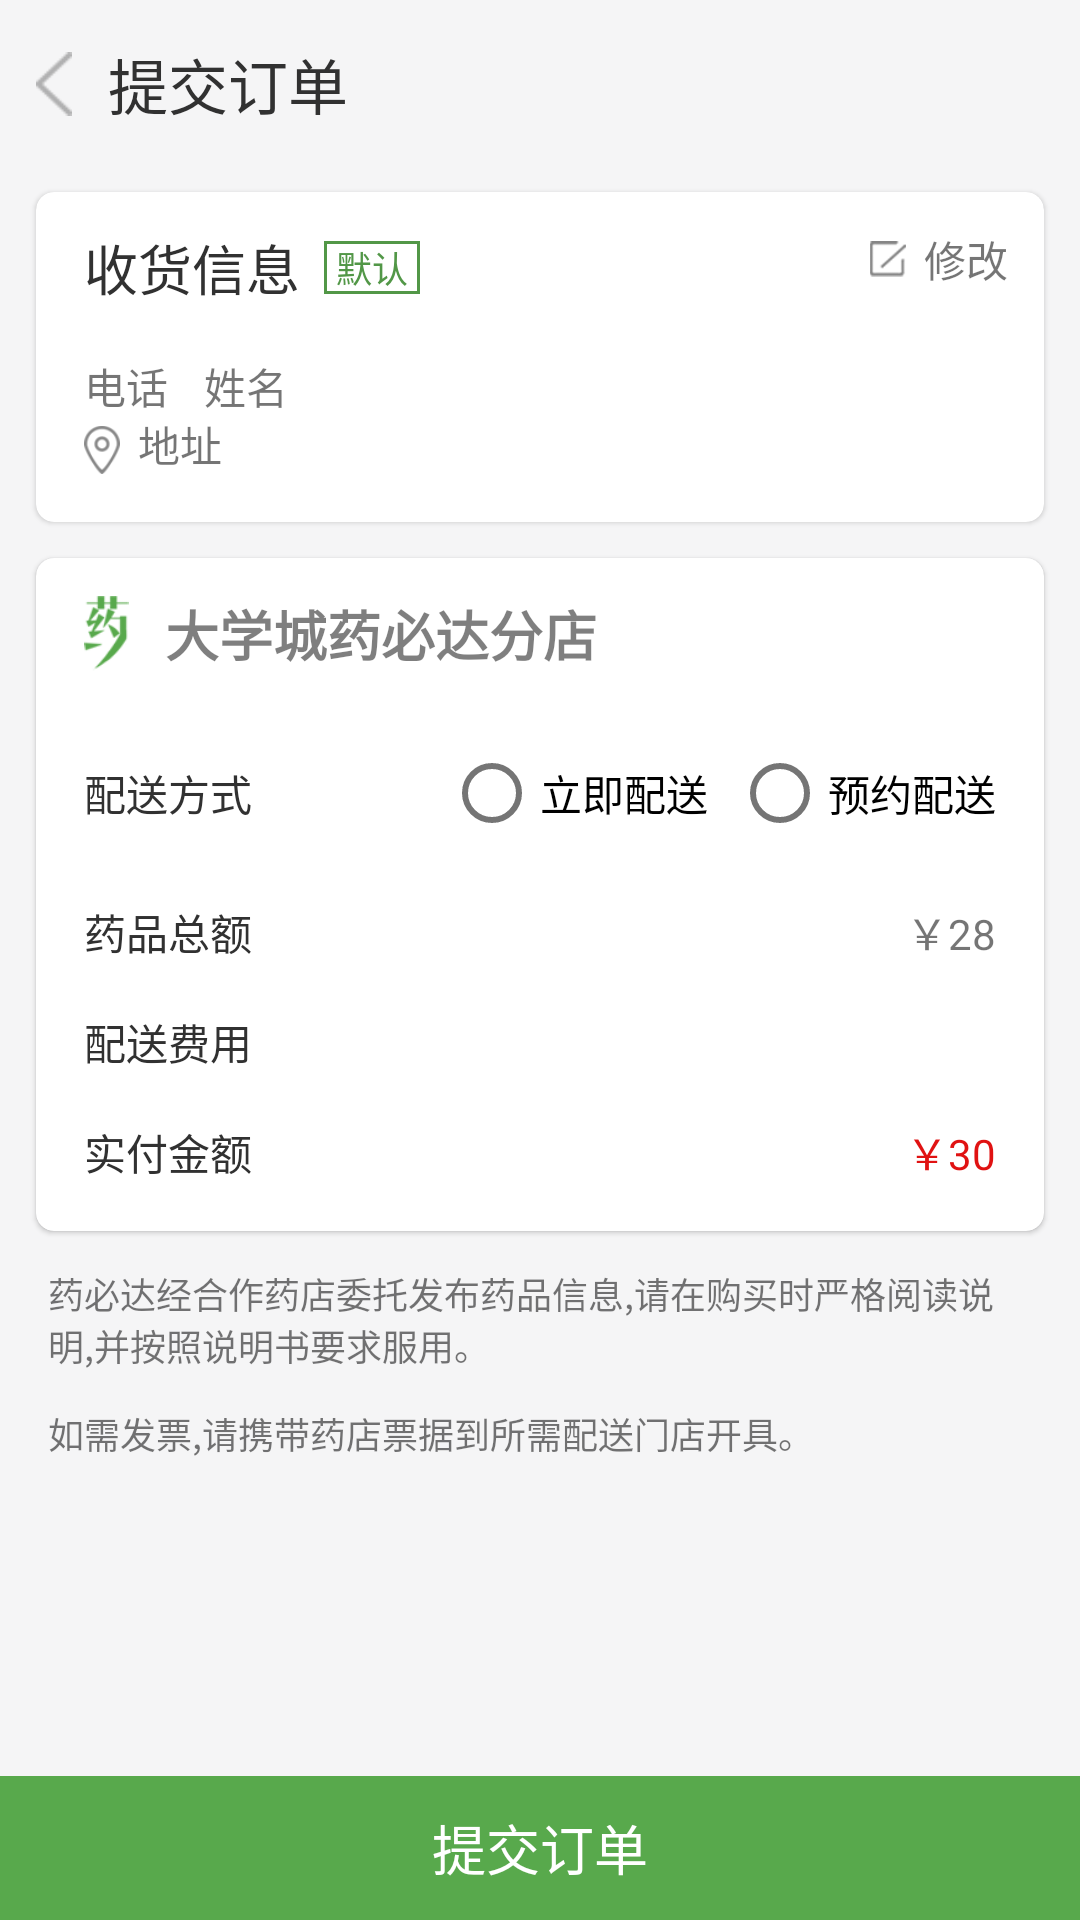

Android layout source for this screen:
<!-- AndroidManifest.xml: activity theme GrayStatusBarColorTheme -->
<!-- res/layout/activity_post_order.xml -->
<?xml version="1.0" encoding="utf-8"?>
<RelativeLayout xmlns:android="http://schemas.android.com/apk/res/android"
	android:layout_width="match_parent"
	android:layout_height="match_parent"
	xmlns:app="http://schemas.android.com/apk/res-auto"
	android:background="@color/colorBackGray">

	<LinearLayout
		android:id="@+id/layout8"
		android:layout_width="match_parent"
		android:layout_height="56dp"
		android:orientation="horizontal"
		android:gravity="center_vertical">

		<ImageView
			android:id="@+id/backImg"
			android:layout_marginStart="12dp"
			android:layout_width="12dp"
			android:layout_height="30dp"
			android:src="@mipmap/ic_back"
			android:alpha="0.3" />

		<TextView
			android:layout_marginStart="12dp"
			android:layout_gravity="center_vertical"
			android:layout_width="wrap_content"
			android:layout_height="wrap_content"
			android:text="提交订单"
			android:textSize="20sp"
			android:textColor="@color/colorWordBlack"/>
	</LinearLayout>

	<ScrollView
		android:layout_below="@id/layout8"
		android:layout_above="@id/layout9"
		android:layout_width="match_parent"
		android:layout_height="match_parent">

		<LinearLayout
			android:orientation="vertical"
			android:layout_width="match_parent"
			android:layout_height="match_parent">

			<com.google.android.material.card.MaterialCardView
				android:background="#fff"
				android:layout_width="match_parent"
				android:layout_height="110dp"
				android:layout_marginTop="8dp"
				android:layout_marginHorizontal="12dp"
				app:cardCornerRadius="6dp">
				<RelativeLayout
					android:layout_width="match_parent"
					android:layout_height="match_parent">
					<TextView
						android:includeFontPadding="false"
						android:layout_marginTop="12dp"
						android:layout_marginStart="16dp"
						android:id="@+id/label"
						android:layout_width="wrap_content"
						android:layout_height="wrap_content"
						android:text="收货信息"
						android:textSize="18sp"
						android:textColor="@color/colorWordBlack"/>
					<FrameLayout
						android:layout_width="wrap_content"
						android:layout_height="wrap_content"
						android:layout_toRightOf="@id/label"
						android:layout_alignTop="@id/label"
						android:layout_alignBottom="@id/label">
						<TextView
							android:layout_gravity="center_vertical"
							android:layout_marginStart="8dp"
							android:background="@drawable/back_item_text3"
							android:layout_width="wrap_content"
							android:layout_height="wrap_content"
							android:text="默认"
							android:textSize="12sp"
							android:textColor="@color/colorPrimaryDark"
							android:paddingHorizontal="4dp"/>
					</FrameLayout>
					
					<TextView
						android:id="@+id/phoneText"
						android:layout_marginTop="16dp"
						android:layout_alignLeft="@id/label"
						android:layout_below="@id/label"
						android:layout_width="wrap_content"
						android:layout_height="wrap_content"
						android:text="电话"
						android:textSize="14sp" />
					<TextView
						android:id="@+id/nameText"
						android:layout_marginTop="16dp"
						android:layout_marginStart="12dp"
						android:layout_toRightOf="@id/phoneText"
						android:layout_below="@id/label"
						android:layout_width="wrap_content"
						android:layout_height="wrap_content"
						android:text="姓名"
						android:textSize="14sp" />
					
					<ImageView
						android:id="@+id/addressImg"
						android:layout_alignParentBottom="true"
						android:layout_width="12dp"
						android:layout_height="16dp"
						android:src="@mipmap/ic_address"
						android:layout_marginStart="16dp"
						android:layout_marginBottom="16dp"/>

					<TextView
						android:id="@+id/addressText"
						android:includeFontPadding="false"
						android:layout_width="wrap_content"
						android:layout_height="wrap_content"
						android:text="地址"
						android:textSize="14sp"
						android:layout_toRightOf="@id/addressImg"
						android:layout_alignBottom="@id/addressImg"
						android:layout_marginStart="6dp"/>

					<LinearLayout
						android:id="@+id/editInfoView"
						android:layout_marginEnd="12dp"
						android:layout_marginTop="12dp"
						android:layout_width="wrap_content"
						android:layout_height="wrap_content"
						android:orientation="horizontal"
						android:gravity="center"
						android:layout_alignParentRight="true">
						<ImageView
							android:layout_width="12dp"
							android:layout_height="12dp"
							android:src="@mipmap/ic_edit"/>
						<TextView
							android:layout_marginStart="6dp"
							android:layout_width="wrap_content"
							android:layout_height="wrap_content"
							android:textSize="14sp"
							android:text="修改"/>
					</LinearLayout>

				</RelativeLayout>
			</com.google.android.material.card.MaterialCardView>

			<com.google.android.material.card.MaterialCardView
				android:layout_width="match_parent"
				android:layout_height="wrap_content"
				app:cardCornerRadius="6dp"
				android:layout_marginHorizontal="12dp"
				android:layout_marginTop="12dp">

				<LinearLayout
					android:paddingVertical="12dp"
					android:layout_width="match_parent"
					android:layout_height="wrap_content"
					android:orientation="vertical">

					<LinearLayout
						android:layout_width="match_parent"
						android:layout_height="wrap_content"
						android:orientation="horizontal"
						android:gravity="center_vertical">
						<ImageView
							android:layout_marginLeft="16dp"
							android:layout_width="15dp"
							android:layout_height="25dp"
							android:src="@mipmap/ic_med"/>

						<TextView
							android:layout_width="wrap_content"
							android:layout_height="wrap_content"
							android:layout_marginLeft="12dp"
							android:text="大学城药必达分店"
							android:textSize="18sp"
							android:textColor="#80000000"
							android:textStyle="bold"
							/>
					</LinearLayout>

					<androidx.recyclerview.widget.RecyclerView
						android:layout_marginTop="8dp"
						android:id="@+id/recyclerView"
						android:layout_width="match_parent"
						android:layout_height="wrap_content">
					</androidx.recyclerview.widget.RecyclerView>

					<RelativeLayout
						android:layout_marginLeft="16dp"
						android:layout_marginTop="8dp"
						android:layout_width="match_parent"
						android:layout_height="wrap_content">

						<TextView
							android:layout_centerVertical="true"
							android:layout_width="wrap_content"
							android:layout_height="wrap_content"
							android:text="配送方式"
							android:textColor="@color/colorWordBlack" />

						<RadioGroup
							android:id="@+id/radioGroup"
							android:layout_alignParentRight="true"
							android:layout_marginRight="16dp"
							android:layout_width="wrap_content"
							android:layout_height="wrap_content"
							android:orientation="horizontal">

							<com.google.android.material.radiobutton.MaterialRadioButton
								android:id="@+id/radioBtn1"
								android:layout_width="wrap_content"
								android:layout_height="wrap_content"
								android:text="立即配送" />

							<com.google.android.material.radiobutton.MaterialRadioButton
								android:id="@+id/radioBtn2"
								android:layout_marginLeft="8dp"
								android:layout_width="wrap_content"
								android:layout_height="wrap_content"
								android:text="预约配送" />
						</RadioGroup>

					</RelativeLayout>

					<RelativeLayout
						android:paddingVertical="4dp"
						android:layout_marginLeft="16dp"
						android:layout_marginTop="8dp"
						android:layout_width="match_parent"
						android:layout_height="wrap_content">

						<TextView
							android:layout_centerVertical="true"
							android:textColor="@color/colorWordBlack"
							android:layout_width="wrap_content"
							android:layout_height="wrap_content"
							android:text="药品总额" />

						<TextView
							android:id="@+id/orderMedPriceText"
							android:layout_marginRight="16dp"
							android:layout_alignParentRight="true"
							android:layout_centerVertical="true"
							android:layout_width="wrap_content"
							android:layout_height="wrap_content"
							android:text="￥28" />
					</RelativeLayout>


					<RelativeLayout
						android:paddingVertical="4dp"
						android:layout_marginLeft="16dp"
						android:layout_marginTop="8dp"
						android:layout_width="match_parent"
						android:layout_height="wrap_content">

						<TextView
							android:layout_centerVertical="true"
							android:textColor="@color/colorWordBlack"
							android:layout_width="wrap_content"
							android:layout_height="wrap_content"
							android:text="配送费用" />

						<TextView
							android:id="@+id/deliverFeeText"
							android:layout_marginRight="16dp"
							android:layout_alignParentRight="true"
							android:layout_centerVertical="true"
							android:layout_width="wrap_content"
							android:layout_height="wrap_content" />
					</RelativeLayout>


					<RelativeLayout
						android:paddingVertical="4dp"
						android:layout_marginLeft="16dp"
						android:layout_marginTop="8dp"
						android:layout_width="match_parent"
						android:layout_height="wrap_content">

						<TextView
							android:layout_centerVertical="true"
							android:textColor="@color/colorWordBlack"
							android:layout_width="wrap_content"
							android:layout_height="wrap_content"
							android:text="实付金额" />

						<TextView
							android:id="@+id/totalPriceText"
							android:layout_marginRight="16dp"
							android:layout_alignParentRight="true"
							android:layout_centerVertical="true"
							android:layout_width="wrap_content"
							android:layout_height="wrap_content"
							android:text="￥30"
							android:textColor="@color/colorHighRed" />
					</RelativeLayout>

				</LinearLayout>

			</com.google.android.material.card.MaterialCardView>

			<TextView
				android:layout_width="match_parent"
				android:layout_height="wrap_content"
				android:textSize="12sp"
				android:layout_marginStart="16dp"
				android:layout_marginEnd="16dp"
				android:layout_marginTop="12dp"
				android:text="药必达经合作药店委托发布药品信息,请在购买时严格阅读说明,并按照说明书要求服用。" />

			<TextView
				android:layout_width="match_parent"
				android:layout_height="wrap_content"
				android:textSize="12sp"
				android:layout_marginStart="16dp"
				android:layout_marginEnd="16dp"
				android:layout_marginTop="12dp"
				android:text="如需发票,请携带药店票据到所需配送门店开具。" />

		</LinearLayout>

	</ScrollView>


	<LinearLayout
		android:id="@+id/layout9"
		android:background="#fff"
		android:layout_alignParentBottom="true"
		android:layout_width="match_parent"
		android:layout_height="48dp">

		<TextView
			android:id="@+id/postOrderBtn"
			android:background="@drawable/back_green_text"
			android:layout_width="0dp"
			android:layout_weight="1"
			android:layout_height="match_parent"
			android:gravity="center"
			android:text="提交订单"
			android:textColor="#fff"
			android:textSize="18sp"/>


	</LinearLayout>

</RelativeLayout>
<!-- resources referenced by this layout -->
<resources>
  <color name="colorBackGray">#f5f5f6</color>
  <color name="colorHighRed">#e01212</color>
  <color name="colorPrimaryDark">#529747</color>
  <color name="colorWordBlack">#313131</color>
  <!-- drawable back_green_text (drawable) -->
  <?xml version="1.0" encoding="utf-8"?>
  <selector xmlns:android="http://schemas.android.com/apk/res/android">
   <item android:state_pressed="false"
  	 android:state_focused="false">
  	 <shape android:shape="rectangle">
  		 <solid android:color="@color/colorPrimary"/>
  	 </shape>
   </item>
  
  	<item android:state_pressed="true">
  		<shape android:shape="rectangle">
  			<solid android:color="@color/colorPrimaryDark"/>
  		</shape>
  	</item>
  </selector>
  <!-- drawable back_item_text3 (drawable) -->
  <?xml version="1.0" encoding="utf-8"?>
  <shape xmlns:android="http://schemas.android.com/apk/res/android"
  	android:shape="rectangle">
  
  	<stroke android:width="1dp" android:color="@color/colorPrimaryDark"/>
  
  </shape>
  <!-- mipmap ic_address: png bitmap (mipmap-xxhdpi, 3925 bytes) -->
  <!-- mipmap ic_back: png bitmap (mipmap-xxhdpi, 504 bytes) -->
  <!-- mipmap ic_edit: png bitmap (mipmap-xxhdpi, 3728 bytes) -->
  <!-- mipmap ic_med: png bitmap (mipmap-xxhdpi, 1764 bytes) -->
  <style name="GrayStatusBarColorTheme" parent="TransparentStatusBarNoActionBar">
  		<item name="android:statusBarColor">@color/colorBackGray</item>
  	</style>
  <color name="colorPrimary">#58a94c</color>
  <style name="TransparentStatusBarNoActionBar" parent="Theme.MaterialComponents.Light.NoActionBar">
  		<item name="windowActionBar">false</item>
  		<item name="windowNoTitle">true</item>
  		<item name="android:statusBarColor">#fff</item>
  		<item name="android:windowLightStatusBar">true</item>
  		<item name="colorPrimary">@color/colorPrimary</item>
  		<item name="colorPrimaryDark">@color/colorPrimaryDark</item>
  		<item name="colorAccent">@color/colorAccent</item>
  	</style>
  <color name="colorAccent">#f3c355</color>
</resources>
